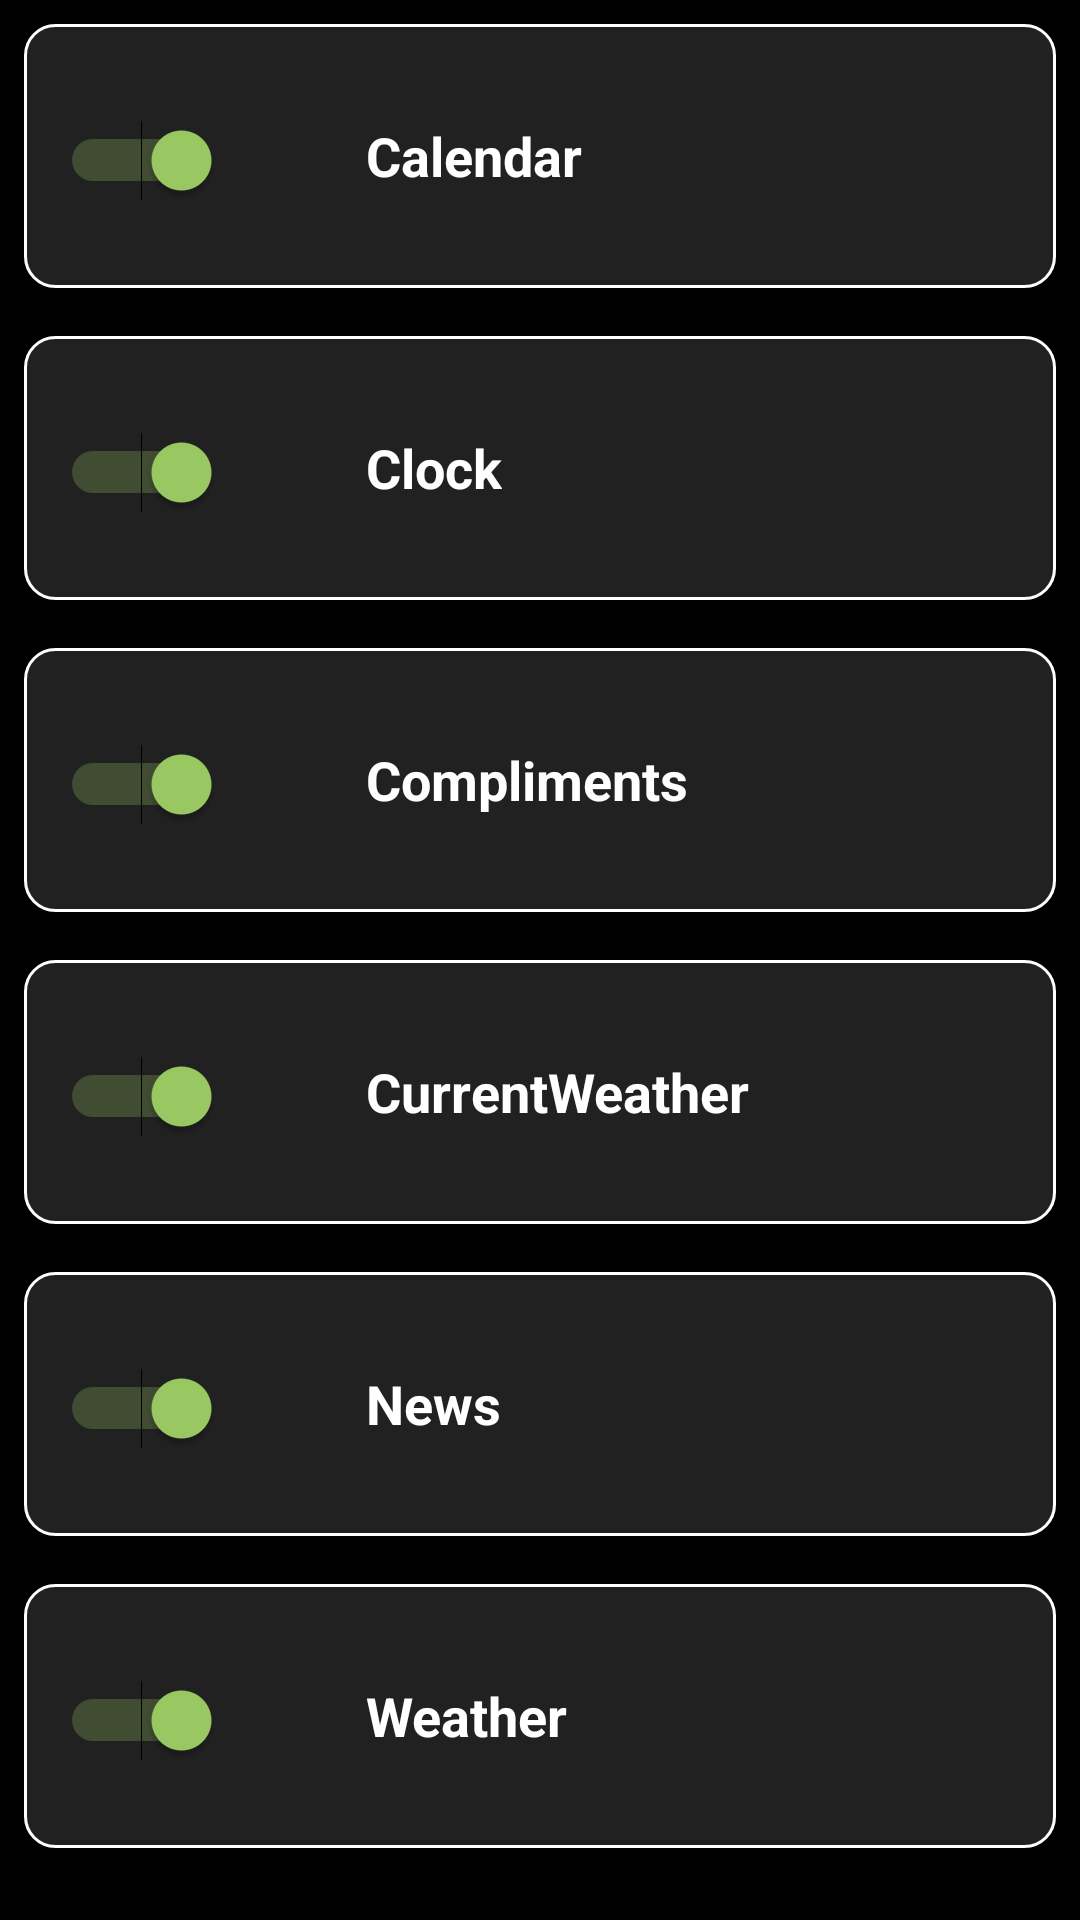

Layout XML and referenced resources for this Android screen:
<!-- AndroidManifest.xml: application theme AppTheme -->
<!-- res/layout/content_main.xml -->
<?xml version="1.0" encoding="utf-8"?>
<android.support.constraint.ConstraintLayout xmlns:android="http://schemas.android.com/apk/res/android"
    xmlns:app="http://schemas.android.com/apk/res-auto"
    xmlns:tools="http://schemas.android.com/tools"
    android:layout_width="match_parent"
    android:layout_height="match_parent"
    app:layout_behavior="@string/appbar_scrolling_view_behavior"
    tools:context=".MainActivity"
    tools:showIn="@layout/activity_main">

    <ScrollView xmlns:android="http://schemas.android.com/apk/res/android"
        android:layout_width="match_parent"
        android:layout_height="match_parent"
        android:fillViewport="true">

        <LinearLayout
            xmlns:android="http://schemas.android.com/apk/res/android"
            xmlns:tools="http://schemas.android.com/tools"
            android:layout_width="match_parent"
            android:layout_height="match_parent"
            android:background="@android:color/black"
            android:orientation="vertical"
            tools:context="com.example.android.reflect.MainActivity">

            

                <FrameLayout
                    android:id="@+id/calendar"
                    android:background="@drawable/rounded_corner"
                    style="@style/ModuleStyle">
                    <LinearLayout
                        android:layout_width="match_parent"
                        android:layout_height="match_parent"
                        android:orientation="horizontal">

                        <Switch
                            android:id="@+id/switch_calendar"
                            style="@style/SwitchCompatStyle"
                            android:checked="true" />

                        <TextView
                            style="@style/ModuleText"
                            android:text="Calendar" />


                    </LinearLayout>
                </FrameLayout>

                <FrameLayout
                    android:id="@+id/clock"
                    android:background="@drawable/rounded_corner"
                    style="@style/ModuleStyle">
                    <LinearLayout
                        android:layout_width="match_parent"
                        android:layout_height="match_parent"
                        android:orientation="horizontal">

                        <Switch
                            android:id="@+id/switch_clock"
                            style="@style/SwitchCompatStyle"
                            android:checked="true" />

                        <TextView
                            style="@style/ModuleText"
                            android:text="@string/module_clock" />


                    </LinearLayout>
                </FrameLayout>






            <FrameLayout
                android:id="@+id/compliments"
                android:background="@drawable/rounded_corner"
                style="@style/ModuleStyle">
                <LinearLayout
                    android:layout_width="match_parent"
                    android:layout_height="match_parent"
                    android:orientation="horizontal">

                    <Switch
                        android:id="@+id/switch_compliments"
                        style="@style/SwitchCompatStyle"
                        android:checked="true" />

                    <TextView
                        style="@style/ModuleText"
                        android:text="@string/module_compliments" />


                </LinearLayout>
            </FrameLayout>

            <FrameLayout
                android:id="@+id/currentweather"
                android:background="@drawable/rounded_corner"
                style="@style/ModuleStyle">
                <LinearLayout
                    android:layout_width="match_parent"
                    android:layout_height="match_parent"
                    android:orientation="horizontal">

                    <Switch
                        android:id="@+id/switch_currentweather"
                        style="@style/SwitchCompatStyle"
                        android:checked="true" />

                    <TextView
                        style="@style/ModuleText"
                        android:text="@string/module_currentweather" />


                </LinearLayout>
            </FrameLayout>

            <FrameLayout
                android:id="@+id/newsfeed"
                android:background="@drawable/rounded_corner"
                style="@style/ModuleStyle">
                <LinearLayout
                    android:layout_width="match_parent"
                    android:layout_height="match_parent"
                    android:orientation="horizontal">

                    <Switch
                        android:id="@+id/switch_newsfeed"
                        style="@style/SwitchCompatStyle"
                        android:checked="true" />

                    <TextView
                        style="@style/ModuleText"
                        android:text="@string/module_news" />


                </LinearLayout>
            </FrameLayout>

            <FrameLayout
                android:id="@+id/weatherforecast"
                android:background="@drawable/rounded_corner"
                style="@style/ModuleStyle">
                <LinearLayout
                    android:layout_width="match_parent"
                    android:layout_height="match_parent"
                    android:orientation="horizontal">

                    <Switch
                        android:id="@+id/switch_weatherforecast"
                        style="@style/SwitchCompatStyle"
                        android:checked="true" />

                    <TextView
                        style="@style/ModuleText"
                        android:text="@string/module_weatherforecast" />


                </LinearLayout>
            </FrameLayout>



            

        </LinearLayout>
    </ScrollView>



</android.support.constraint.ConstraintLayout>
<!-- res/layout/activity_main.xml (included above) -->
<?xml version="1.0" encoding="utf-8"?>
<android.support.design.widget.CoordinatorLayout xmlns:android="http://schemas.android.com/apk/res/android"
    xmlns:app="http://schemas.android.com/apk/res-auto"
    xmlns:tools="http://schemas.android.com/tools"
    android:layout_width="match_parent"
    android:layout_height="match_parent"
    tools:context=".MainActivity">

    <android.support.design.widget.AppBarLayout
        android:layout_width="match_parent"
        android:layout_height="wrap_content"
        android:theme="@style/AppTheme.AppBarOverlay">

        <android.support.v7.widget.Toolbar
            android:id="@+id/toolbar"
            android:layout_width="match_parent"
            android:layout_height="?attr/actionBarSize"
            android:background="?attr/colorPrimary"
            app:popupTheme="@style/AppTheme.PopupOverlay" />

    </android.support.design.widget.AppBarLayout>

    <include layout="@layout/content_main" />

    <android.support.design.widget.FloatingActionButton
        android:id="@+id/fab"
        android:layout_width="40dp"
        android:layout_height="40dp"
        android:layout_gravity="bottom|end"
        android:layout_margin="@dimen/fab_margin"
        app:srcCompat="@drawable/ic_add_circle_outline_black_24dp" />

</android.support.design.widget.CoordinatorLayout>
<!-- resources referenced by this layout -->
<resources>
  <dimen name="fab_margin">16dp</dimen>
  <!-- drawable rounded_corner (drawable) -->
  <?xml version="1.0" encoding="utf-8"?>
  <shape xmlns:android="http://schemas.android.com/apk/res/android" >
      <stroke
          android:width="1dp"
          android:color="@android:color/white" />
  
      <solid android:color="@color/colorPrimary" />
  
      <padding
          android:left="32dp"
          android:right="32dp"
          android:bottom="16dp"
          android:top="16dp" />
  
      <corners android:radius="10dp" />
  </shape>
  <string name="module_clock">Clock</string>
  <string name="module_compliments">Compliments</string>
  <string name="module_currentweather">CurrentWeather</string>
  <string name="module_news">News</string>
  <string name="module_weatherforecast">Weather</string>
  <style name="AppTheme.AppBarOverlay" parent="ThemeOverlay.AppCompat.Dark.ActionBar" />
  <style name="AppTheme.PopupOverlay" parent="ThemeOverlay.AppCompat.Light" />
  <style name="ModuleStyle">
          <item name="android:layout_width">match_parent</item>
          <item name="android:layout_height">@dimen/list_item_height</item>
          <item name="android:gravity">center_vertical</item>
          <item name="android:padding">12dp</item>
          <item name="android:textColor">@color/textColorLight</item>
          <item name="android:textStyle">bold</item>
          <item name="android:textAppearance">?android:textAppearanceMedium</item>
          <item name="android:layout_marginBottom">@dimen/activity_vertical_margin</item>
          <item name="android:layout_marginTop">@dimen/activity_vertical_margin</item>
          <item name="android:layout_marginRight">@dimen/activity_horizontal_margin</item>
          <item name="android:layout_marginLeft">@dimen/activity_horizontal_margin</item>
      </style>
  <style name="ModuleText">
          <item name="android:layout_height">match_parent</item>
          <item name="android:layout_width">wrap_content</item>
          <item name="android:gravity">center_vertical|left</item>
          <item name="android:textColor">@color/textColorLight</item>
          <item name="android:textStyle">bold</item>
          <item name="android:layout_marginLeft">@dimen/activity_horizontal_margin</item>
          <item name="android:textAppearance">?android:textAppearanceMedium</item>
      </style>
  <style name="SwitchCompatStyle">
          <item name="colorControlActivated">@color/colorSecondary</item>
          <item name="colorSwitchThumbNormal">@color/textColorLight</item>
          <item name="android:layout_width">wrap_content</item>
          <item name="android:layout_height">wrap_content</item>
          <item name="android:gravity">center|right</item>
          <item name="android:layout_marginRight">@dimen/switch_horizontal_margin</item>
      </style>
  <style name="AppTheme" parent="Theme.AppCompat.Light.DarkActionBar">
          
          <item name="colorPrimary">@color/colorPrimary</item>
          <item name="colorPrimaryDark">@color/colorPrimaryDark</item>
          <item name="colorAccent">@color/colorSecondary</item>
          <item name="preferenceTheme">@style/PreferenceThemeOverlay</item>
      </style>
  <color name="colorPrimary">#212121</color>
  <dimen name="list_item_height">88dp</dimen>
  <color name="textColorLight">#FFFFFF</color>
  <dimen name="activity_vertical_margin">8dp</dimen>
  <dimen name="activity_horizontal_margin">8dp</dimen>
  <color name="colorSecondary">#9ccc65</color>
  <dimen name="switch_horizontal_margin">40sp</dimen>
  <color name="colorPrimaryDark">#000000</color>
</resources>
